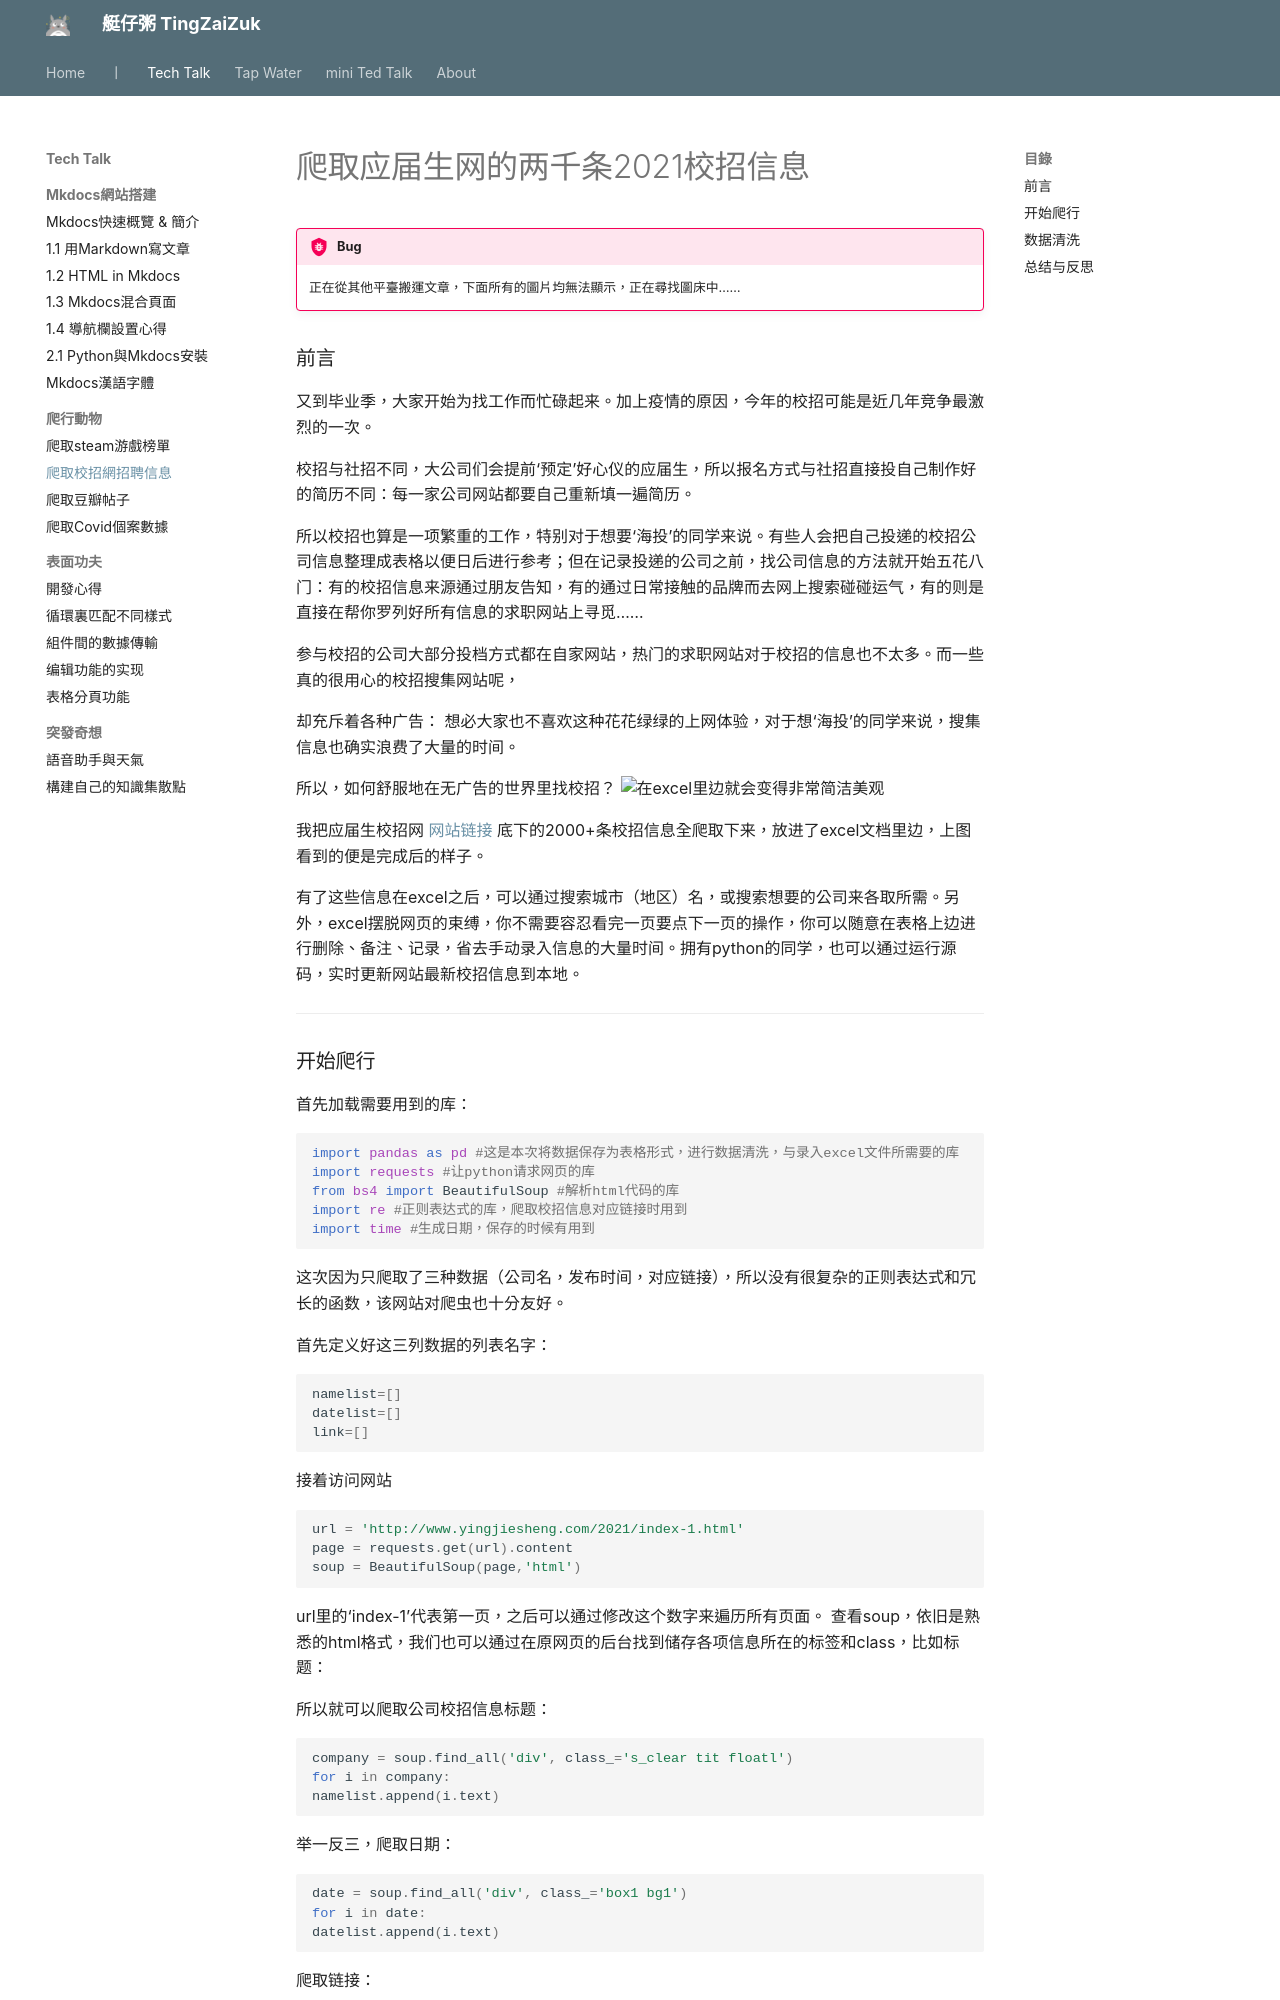

repository: herointene/herointene.github.io · page: tech/recruitment2021-crawling-python/index.html · generator: mkdocs

# 爬取应届生网的两千条2021校招信息

!!! bug
    正在從其他平臺搬運文章，下面所有的圖片均無法顯示，正在尋找圖床中……


###前言
又到毕业季，大家开始为找工作而忙碌起来。加上疫情的原因，今年的校招可能是近几年竞争最激烈的一次。

校招与社招不同，大公司们会提前‘预定’好心仪的应届生，所以报名方式与社招直接投自己制作好的简历不同：每一家公司网站都要自己重新填一遍简历。

所以校招也算是一项繁重的工作，特别对于想要‘海投’的同学来说。有些人会把自己投递的校招公司信息整理成表格以便日后进行参考；但在记录投递的公司之前，找公司信息的方法就开始五花八门：有的校招信息来源通过朋友告知，有的通过日常接触的品牌而去网上搜索碰碰运气，有的则是直接在帮你罗列好所有信息的求职网站上寻觅……

参与校招的公司大部分投档方式都在自家网站，热门的求职网站对于校招的信息也不太多。而一些真的很用心的校招搜集网站呢，

却充斥着各种广告：![](https://upload-images.jianshu.io/upload_images/24101260-05f6caa63d0cf936?imageMogr2/auto-orient/strip%7CimageView2/2/w/1240)
想必大家也不喜欢这种花花绿绿的上网体验，对于想‘海投’的同学来说，搜集信息也确实浪费了大量的时间。

所以，如何舒服地在无广告的世界里找校招？
![在excel里边就会变得非常简洁美观](https://upload-images.jianshu.io/upload_images/24101260-6b770977f7490bd8?imageMogr2/auto-orient/strip%7CimageView2/2/w/1240)

我把应届生校招网 [网站链接](http://www.yingjiesheng.com/2021/) 底下的2000+条校招信息全爬取下来，放进了excel文档里边，上图看到的便是完成后的样子。

有了这些信息在excel之后，可以通过搜索城市（地区）名，或搜索想要的公司来各取所需。另外，excel摆脱网页的束缚，你不需要容忍看完一页要点下一页的操作，你可以随意在表格上边进行删除、备注、记录，省去手动录入信息的大量时间。拥有python的同学，也可以通过运行源码，实时更新网站最新校招信息到本地。

---
###开始爬行

首先加载需要用到的库：
```python
import pandas as pd #这是本次将数据保存为表格形式，进行数据清洗，与录入excel文件所需要的库
import requests #让python请求网页的库
from bs4 import BeautifulSoup #解析html代码的库
import re #正则表达式的库，爬取校招信息对应链接时用到
import time #生成日期，保存的时候有用到
```
这次因为只爬取了三种数据（公司名，发布时间，对应链接），所以没有很复杂的正则表达式和冗长的函数，该网站对爬虫也十分友好。

首先定义好这三列数据的列表名字：
```python
namelist=[]
datelist=[]
link=[]
```

接着访问网站
```python
url = 'http://www.yingjiesheng.com/2021/index-1.html'
page = requests.get(url).content
soup = BeautifulSoup(page,'html')
```
url里的‘index-1’代表第一页，之后可以通过修改这个数字来遍历所有页面。
查看soup，依旧是熟悉的html格式，我们也可以通过在原网页的后台找到储存各项信息所在的标签和class，比如标题：
![](https://upload-images.jianshu.io/upload_images/24101260-29daa31dcf20cc81?imageMogr2/auto-orient/strip%7CimageView2/2/w/1240)

所以就可以爬取公司校招信息标题：
```python
company = soup.find_all('div', class_='s_clear tit floatl')
for i in company:
namelist.append(i.text)
```
举一反三，爬取日期：
```python
date = soup.find_all('div', class_='box1 bg1')
for i in date:
datelist.append(i.text)
```
爬取链接：
```python
for i in range(len(company)):
  link.append(company[i].find_all('a')[0]['href'])
```
这里的链接藏在‘a’标签里边了，所以我们需要两次find_all， 第一次已经在company里边，所以我们再执行多一次就好了，再提取['href']里边的值，即为链接。
